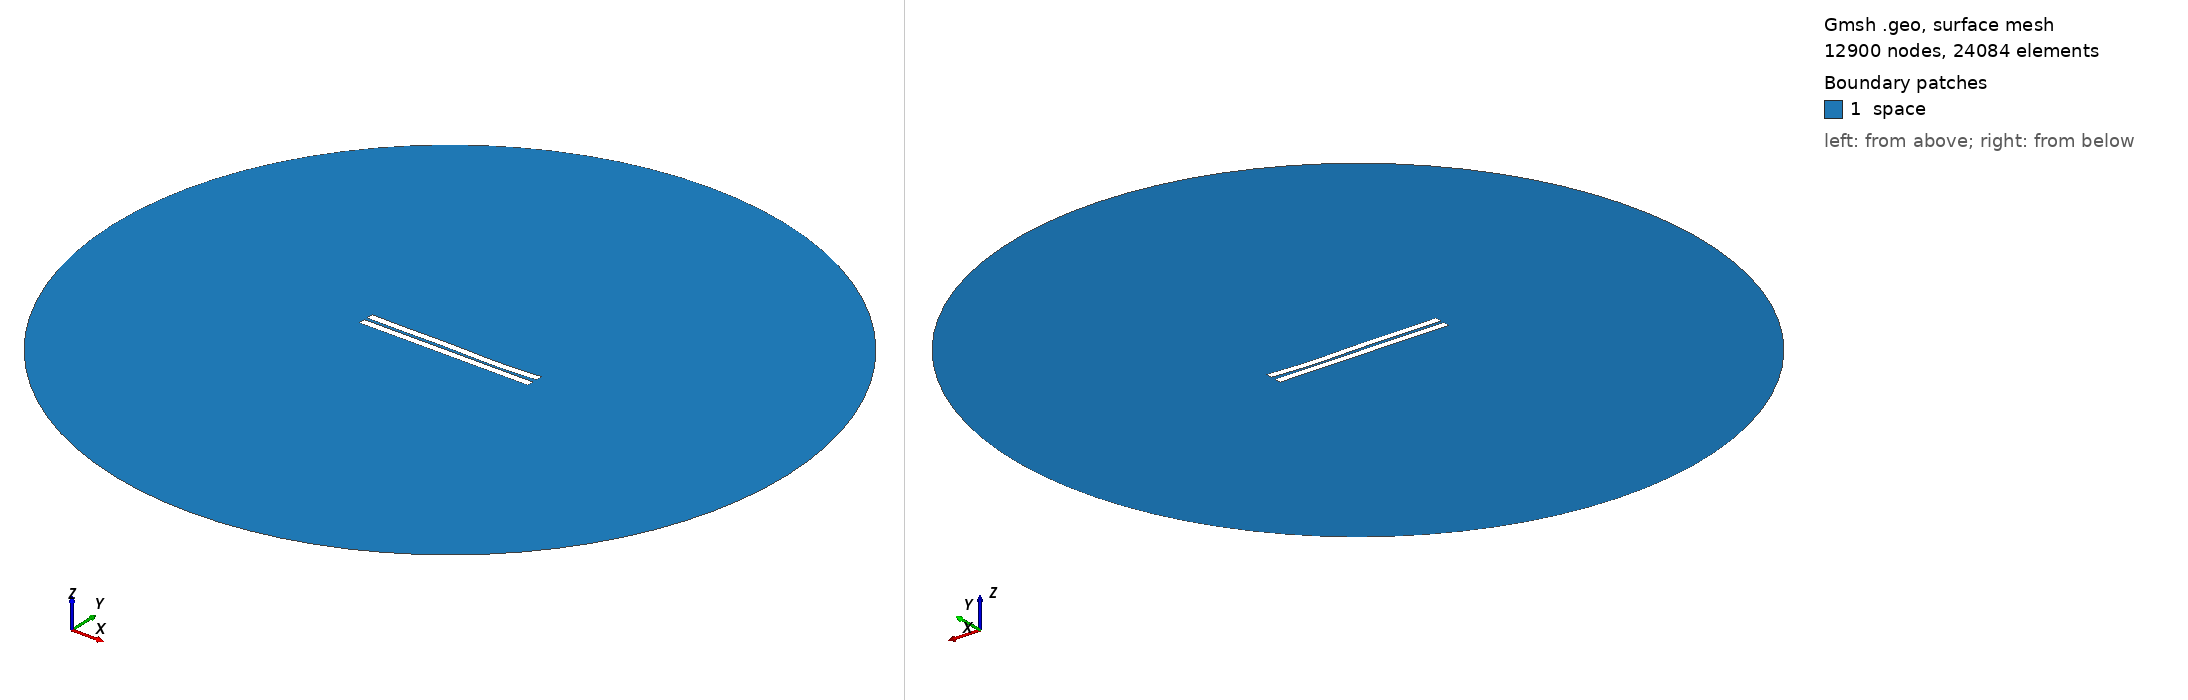

Gmsh geometry script, surface-meshed: 12900 nodes, 24084 surface elements. Boundary patches (legend numbers): 1 space. Left view from above one corner, right view from below the opposite corner. Legend entries are the model's physical surfaces. The drawing asked Gmsh for element sizes between 1% and 20% of the model's largest extent; the script's own settings can give other sizes.

=== 1271.geo (drawn) ===
//---------------------------------------
// Geometry kernel
//---------------------------------------

SetFactory("OpenCASCADE");



//---------------------------------------
// Parameters of the geometry
//---------------------------------------

// Overetch of the upper plate
overetch = 0.0;

// Distance between the plates
distance = 2.0;

// Discretization over the x axis (for the deformation)
nx = 50; 

// Length of the plate
L = 100 - overetch; 

// Number of modes
n = 4; 

// 1st mode coefficient
coeff(1) = -0.15;
beta(1) = 0.596864 * 3.1415926535 / L;

// 2nd mode coefficient
coeff(2) = -0.15;
beta(2) = 1.49418 * 3.1415926535 / L;

// 3rd mode coefficient
coeff(3) = 0.15;
beta(3) = 2.50025 * 3.1415926535 / L;

// 4th mode coefficient
coeff(4) = -0.15;
beta(4) = 3.49999 * 3.1415926535 / L;



//---------------------------------------
// Upper plate (deformed rectangle)
//---------------------------------------

// Coordiantes of the upper plate
xmin = -50;
xmax = 50 - overetch;

// Height of the upper plate
yheight = 4 - 2 * overetch;

// Indexes of the points
UpperID[] = {};
LowerID[] = {};
LeftID[] = {};
RightID[] = {};

// Point index
p = 1;

// Horizontal edges
For i In {1:nx}
    x = xmin + (i-1)*(xmax - xmin)/(nx-1);

    y_bottom = distance / 2 + overetch;
    For j In {1:n}
        C = (Cosh(beta(j)*L) + Cos(beta(j)*L)) / (Sinh(beta(j)*L) + Sin(beta(j)*L));
        y_bottom  = y_bottom + coeff(j) * (Cosh(beta(j)*(x+50)) - Cos(beta(j)*(x+50)) - C * (Sinh(beta(j)*(x+50)) - Sin(beta(j)*(x+50))));
    EndFor

    y_top = y_bottom + yheight;

    Point(p) = {x, y_top, 0, 1.0};
    UpperID[i] = p;
    p = p + 1;

    Point(p) = {x, y_bottom, 0, 1.0};
    LowerID[i] = p;
    p = p + 1;
EndFor

// Create point lists
UpperPts[] = {}; LowerPts[] = {};
For i In {1:nx}
  UpperPts[] += {UpperID[i]};
  LowerPts[] += {LowerID[i]};
EndFor

// Build splines
Spline(1) = {UpperPts[]};
Spline(2) = {LowerPts[]};
Line(3) = {LowerPts[nx-1], UpperPts[nx-1]};
Line(4) = {LowerPts[0], UpperPts[0]};

// Build the plane surface
Curve Loop(1) = {2, 3, -1, -4};
Plane Surface(1) = {1};



//---------------------------------------
// Lower plate (rectangle)
//---------------------------------------

// Vertices
Point(1001) = {-50, -1, 0, 1.0};
Point(1002) = { 50, -1, 0, 1.0};
Point(1003) = { 50,  -5, 0, 1.0};
Point(1004) = {-50,  -5, 0, 1.0};

// Edges
Line(5) = {1001, 1002};
Line(6) = {1002, 1003};
Line(7) = {1003, 1004};
Line(8) = {1004, 1001};

// Plane surface
Line Loop(2) = {5, 6, 7, 8};
Plane Surface(2) = {2}; 



//---------------------------------------
// Outer (fictious) boundary
//---------------------------------------

// Points
Point(1005) = {0, 0, 0};       // Center
Point(1006) = {200, 0, 0};     // Start point
Point(1007) = {0, 200, 0};     // 90 degrees
Point(1008) = {-200, 0, 0};    // 180 degrees
Point(1009) = {0, -200, 0};    // 270 degrees

// Circle arcs (each needs start, center, end)
Circle(9) = {1006, 1005, 1007};
Circle(10) = {1007, 1005, 1008};
Circle(11) = {1008, 1005, 1009};
Circle(12) = {1009, 1005, 1006};

// Plane surface for the entire domain
Curve Loop(3) = {9, 10, 11, 12};
Surface(3) = {3};

// Subtract the plates from the whole domain to obtain the actual domain where we want to solve the equations
BooleanDifference{ Surface{3}; Delete; }{ Surface{1}; Surface{2}; Delete; }




//---------------------------------------
// Transfinite Lines/Curves
//---------------------------------------

// Set the number of points on the boundaries
r = 7;

// Plates
Transfinite Curve {1, 2} = 50*r Using Progression 1;
Transfinite Curve {3, 4} = 2*r Using Progression 1;
Transfinite Line {5, 7} = 50*r Using Progression 1;
Transfinite Line {6, 8} = 2*r Using Progression 1;

// Outer boundary
Transfinite Line {9, 10, 11, 12} = 20 Using Progression 1;



//---------------------------------------
// Physical groups
//---------------------------------------                

// Physical curves (boundaries)
Physical Line("force_segment", 10) = {2};
Physical Line("upper_plate", 11) = {1, 3, 4};
Physical Line("lower_plate", 12) = {5, 6, 7, 8};
Physical Line("boundary", 20) = {9, 10, 11, 12};

// Physical Surfaces
Physical Surface("space", 30) = {3};



//---------------------------------------
// 6. Generate the Mesh
//---------------------------------------

// 2D mesh generation
Mesh 2;
